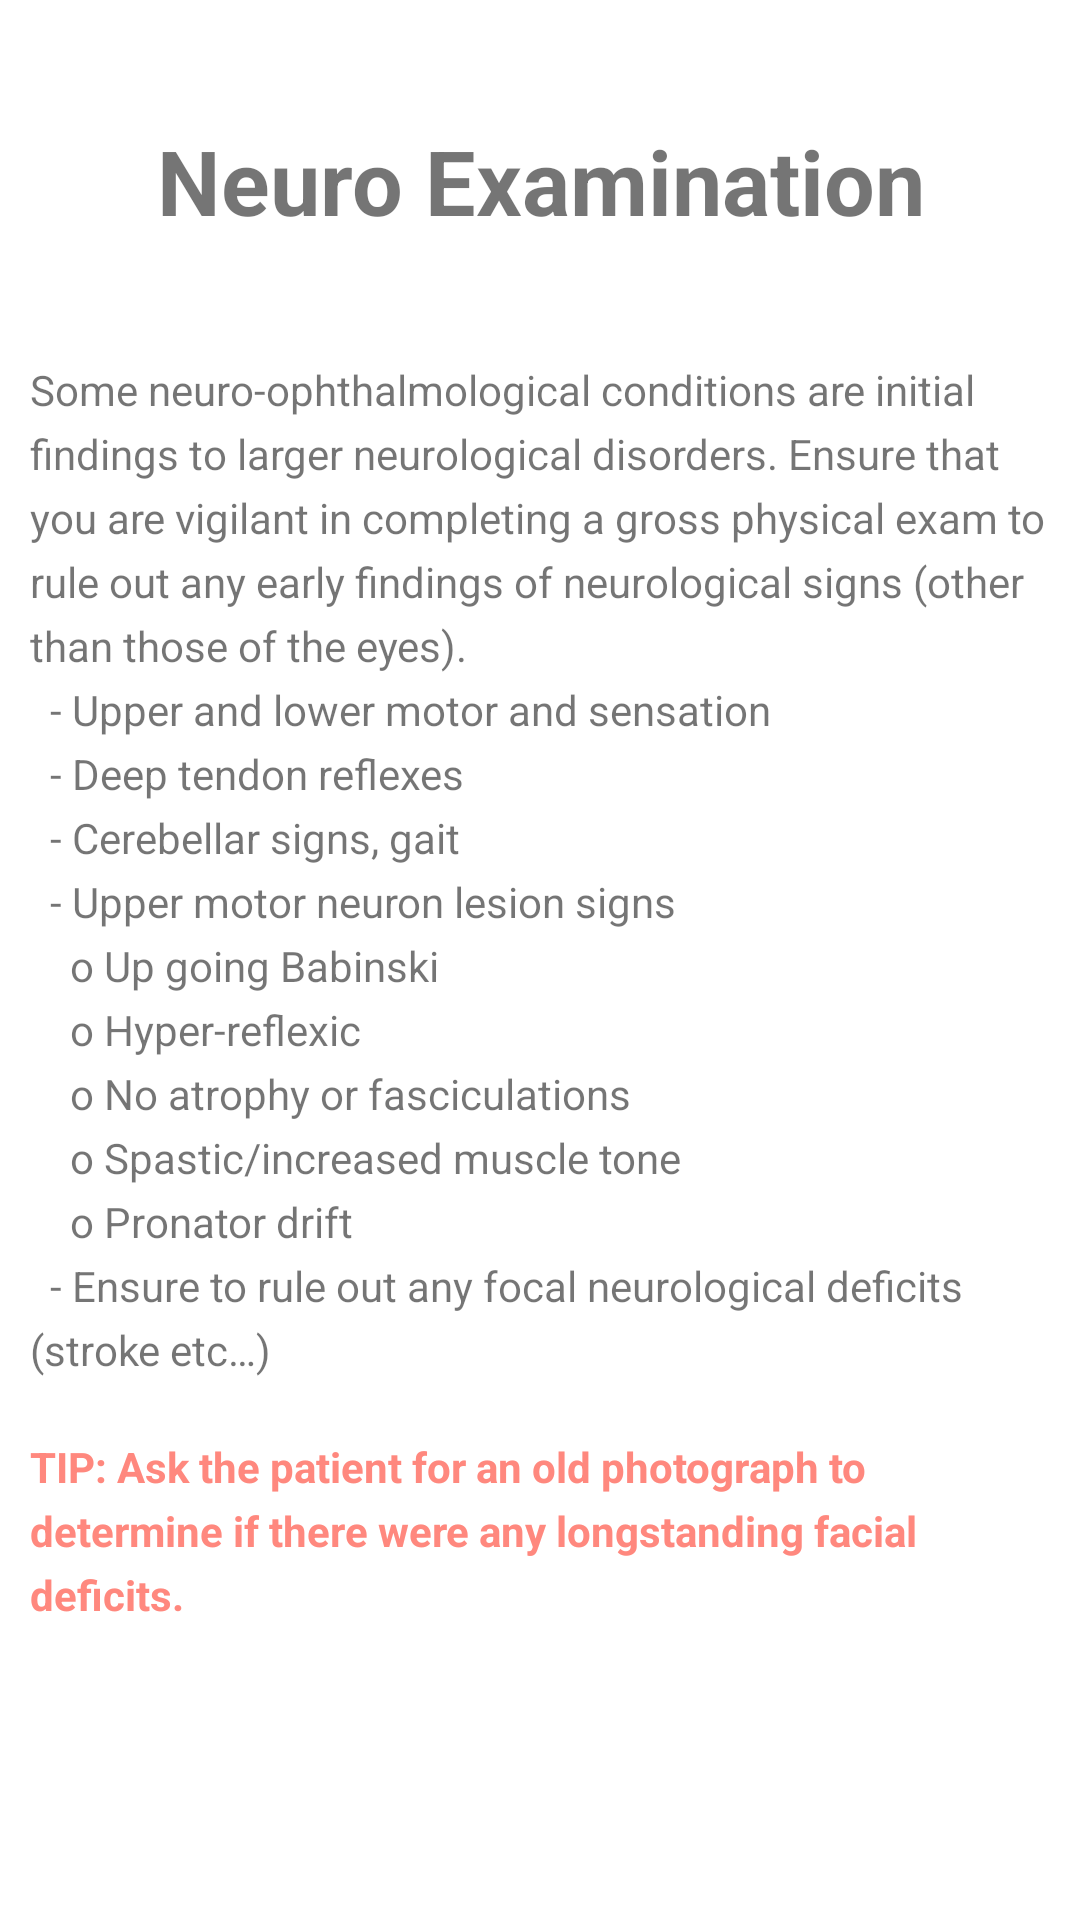

Here is an Android app screen rendered from its layout file. Give the layout XML and the strings, colors and styles it references.
<!-- AndroidManifest.xml: application theme AppTheme -->
<!-- res/layout/exam.xml -->
<?xml version="1.0" encoding="utf-8"?>
<ScrollView xmlns:android="http://schemas.android.com/apk/res/android"
    android:layout_width="match_parent"
    android:layout_height="match_parent"
    android:background="#FFFFFF">
<LinearLayout
    android:orientation="vertical" android:layout_width="match_parent"
    android:layout_height="fill_parent">


    <TextView
        android:layout_width="match_parent"
        android:layout_height="wrap_content"
        android:text="@string/exam_title"
        style="@style/pe_title"/>

    <TextView
        android:layout_width="match_parent"
        android:layout_height="wrap_content"
        android:text="@string/exam_a"
        style="@style/pe_paragraph"/>
    <TextView
        android:layout_width="match_parent"
        android:layout_height="wrap_content"
        android:text="@string/exam_b"
        style="@style/pe_tip"
        />





</LinearLayout>
</ScrollView>
<!-- resources referenced by this layout -->
<resources>
  <string name="exam_a">Some neuro-ophthalmological conditions are initial findings to larger neurological disorders. Ensure that you are vigilant in completing a gross physical exam to rule out any early findings of neurological signs (other than those of the eyes).
          \n\t- Upper and lower motor and sensation
          \n\t- Deep tendon reflexes
          \n\t- Cerebellar signs, gait
          \n\t- Upper motor neuron lesion signs
          \n\t\to Up going Babinski
          \n\t\to Hyper-reflexic
          \n\t\to No atrophy or fasciculations
          \n\t\to Spastic/increased muscle tone
          \n\t\to Pronator drift
          \n\t- Ensure to rule out any focal neurological deficits (stroke etc…)</string>
  <string name="exam_b">TIP: Ask the patient for an old photograph to determine if there were any longstanding facial deficits.</string>
  <string name="exam_title">Neuro Examination</string>
  <style name="pe_paragraph">
          <item name="android:layout_marginBottom">20dp</item>
          <item name="android:layout_marginLeft">10dp</item>
          <item name="android:layout_marginRight">10dp</item>
          <item name="android:lineSpacingExtra">5dp</item>
      </style>
  <style name="pe_tip" parent="pe_paragraph">
          <item name="android:textColor">#ff887e</item>
          <item name="android:textStyle">bold</item>
      </style>
  <style name="pe_title">
          <item name="android:textStyle">bold</item>
          <item name="android:layout_margin">40dp</item>
          <item name="android:gravity">center</item>
          <item name="android:textSize">30dp</item>
      </style>
  <style name="AppTheme" parent="Theme.AppCompat.Light.DarkActionBar">
          
          <item name="colorPrimary">@color/colorPrimary</item>
          <item name="colorPrimaryDark">@color/colorPrimaryDark</item>
          <item name="colorAccent">@color/colorAccent</item>
      </style>
  <color name="colorPrimary">#92e164</color>
  <color name="colorPrimaryDark">#e9ede3</color>
  <color name="colorAccent">#FF4081</color>
</resources>
